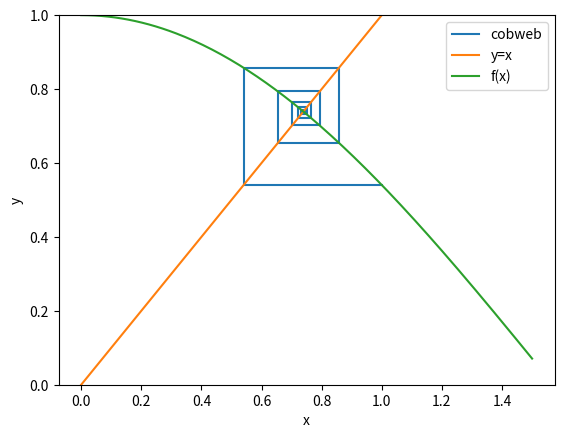

Generate this figure with matplotlib:
import numpy as np
import matplotlib.pyplot as plt 
    #plt.plot(diagnolline)
def cobweb(f, x0, n, xmin, xmax, ymin, ymax):
	x = x0
	ynext = f(x)
	X = []
	Y = []
	for i in range(0, n, 2):
		xnew = ynext
		xold = x 
		x = xnew
		ynext = f(x)
		X.append(xold)
		X.append(x) 
		X.append(x)
		Y.append(xnew) 
		Y.append(xnew) 
		Y.append(ynext)

	k = np.linspace(0, xmax, n+1)
	y = f(k)
	i = np.linspace(0, xmax, n+1)
	plt.figure()
	plt.plot(X, Y, label='cobweb')
	plt.plot(i, i, label='y=x')
	plt.plot(k, y, label='f(x)')
	plt.xlabel('x')
	plt.ylabel('y')
	plt.ylim([0, ymax])
	plt.legend()
	plt.show()

print(cobweb(np.cos, 1.0, 200, 0, 1.5, 0, 1))














